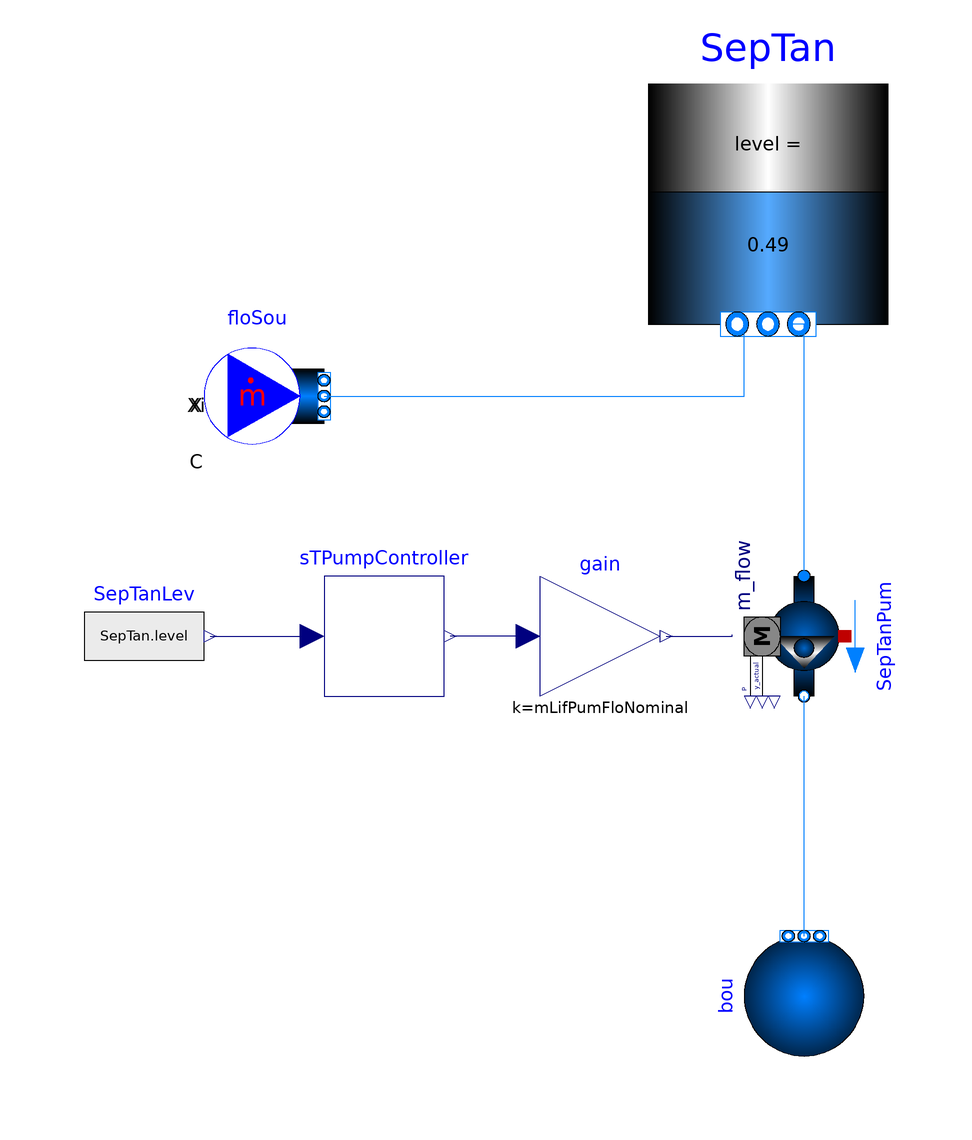

This picture is the connection diagram that the Modelica source below describes through its graphical annotations.

model STPumpController
    import NZW_final;

    extends Modelica.Icons.Example;

    replaceable package MediumW = Buildings.Media.Water "Medium water";

    parameter Modelica.SIunits.MassFlowRate mSepFloNominal= 0.5 "Dorm flow rate";
    parameter Modelica.SIunits.MassFlowRate mLifPumFloNominal= 64*3.78541/60 "Dorm flow rate";

    parameter Modelica.SIunits.Length tankThickness = 0.001 "Plastic tank thickness";

  Modelica.Fluid.Vessels.OpenTank SepTan(
      height=1,
      redeclare package Medium = MediumW,
      use_T_start=true,
      use_portsData=false,
      portsData={Modelica.Fluid.Vessels.BaseClasses.VesselPortsData(
          diameter=0.05,
          height=0.03,
          zeta_out=0.5,
          zeta_in=1.04),Modelica.Fluid.Vessels.BaseClasses.VesselPortsData(
          diameter=0.05,
          height=0.03,
          zeta_out=0.5,
          zeta_in=1.04)},
      crossArea=4.15,
      level_start=0.49,
      redeclare model HeatTransfer =
          Modelica.Fluid.Vessels.BaseClasses.HeatTransfer.ConstantHeatTransfer
          (
          k=0.53,
          T_ambient=293.15,
          alpha0=0.19),
      use_HeatTransfer=true,
      p_ambient=101325,
      T_ambient=293.15,
      T_start=308.15,
      m_flow_nominal=mLifPumFloNominal,
      nPorts=2)
      annotation (Placement(transformation(extent={{14,52},{54,92}})));
    Buildings.Fluid.Sources.MassFlowSource_T floSou(
      redeclare package Medium = MediumW,
      use_m_flow_in=false,
      nPorts=1,
      m_flow=0.01,
      T=308.15) annotation (Placement(transformation(extent={{-60,30},{-40,50}})));
  Buildings.Fluid.Movers.FlowControlled_m_flow SepTanPum(redeclare package
        Medium =
          MediumW, m_flow_nominal=mLifPumFloNominal)
                                                    annotation (Placement(
          transformation(
          extent={{-10,10},{10,-10}},
          rotation=-90,
          origin={40,0})));
    Buildings.Fluid.Sources.FixedBoundary bou(redeclare package Medium = MediumW,
      nPorts=1,
      p=101325)
      annotation (Placement(transformation(extent={{-10,-10},{10,10}},
          rotation=90,
          origin={40,-60})));
    NZW_final.BaseClasses.Controls.STPumpController sTPumpController
      annotation (Placement(transformation(extent={{-40,-10},{-20,10}})));
    Modelica.Blocks.Math.Gain gain(k=mLifPumFloNominal)
      annotation (Placement(transformation(extent={{-4,-10},{16,10}})));
    Modelica.Blocks.Sources.RealExpression SepTanLev(y=SepTan.level)
      annotation (Placement(transformation(extent={{-80,-10},{-60,10}})));
  equation
    connect(floSou.ports[1],SepTan. ports[1]) annotation (Line(points={{-40,40},
            {-40,40},{30,40},{30,52}},
                                  color={0,127,255}));
    connect(bou.ports[1],SepTanPum. port_b)
      annotation (Line(points={{40,-50},{40,-50},{40,-10}}, color={0,127,255}));
    connect(SepTanPum.port_a, SepTan.ports[2])
      annotation (Line(points={{40,10},{40,52},{38,52}}, color={0,127,255}));
    connect(gain.y, SepTanPum.m_flow_in)
      annotation (Line(points={{17,0},{28,0},{28,0.2}}, color={0,0,127}));
    connect(gain.u, sTPumpController.y)
      annotation (Line(points={{-6,0},{-19,0},{-19,0}}, color={0,0,127}));
    connect(SepTanLev.y, sTPumpController.ST_level)
      annotation (Line(points={{-59,0},{-50.5,0},{-42,0}}, color={0,0,127}));
    annotation (Icon(coordinateSystem(preserveAspectRatio=false)), Diagram(
          coordinateSystem(preserveAspectRatio=false)));
  end STPumpController;